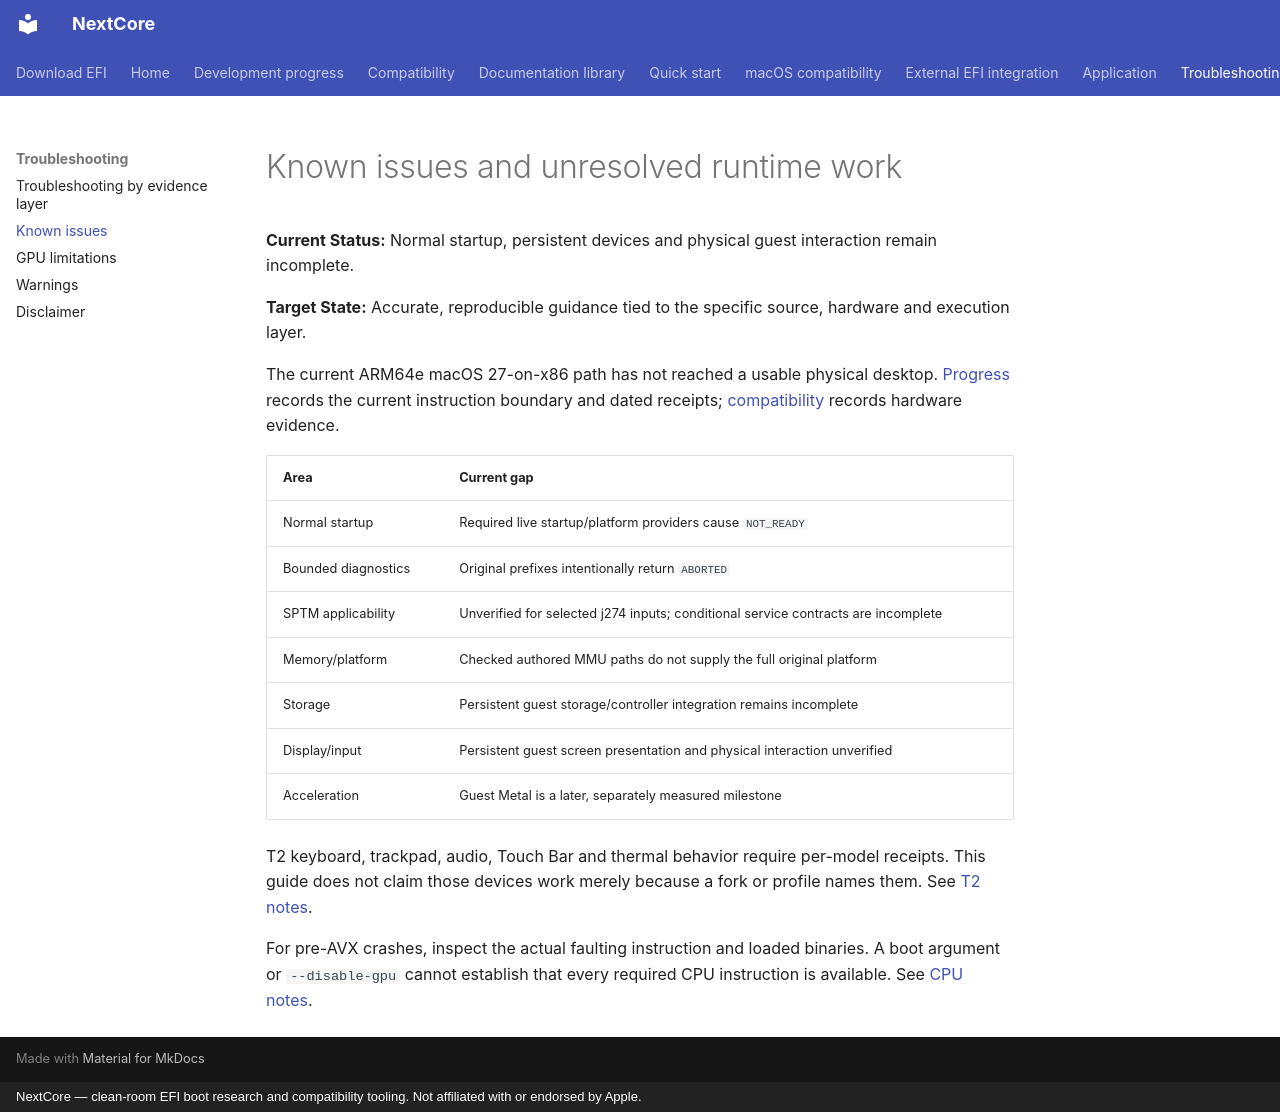

repository: 26x86/26x86 · page: wiki/Known-Issues/index.html · generator: mkdocs · copyright: NextCore — clean-room EFI boot research and compatibility tooling. Not affiliated with or endorsed by Apple.

# Known issues and unresolved runtime work

**Current Status:** Normal startup, persistent devices and physical guest interaction remain incomplete.

**Target State:** Accurate, reproducible guidance tied to the specific source, hardware and execution layer.

The current ARM64e macOS 27-on-x86 path has not reached a usable physical desktop.
[Progress](../progress.md) records the current instruction boundary and dated
receipts; [compatibility](../compatibility.md) records hardware evidence.

| Area | Current gap |
| --- | --- |
| Normal startup | Required live startup/platform providers cause `NOT_READY` |
| Bounded diagnostics | Original prefixes intentionally return `ABORTED` |
| SPTM applicability | Unverified for selected j274 inputs; conditional service contracts are incomplete |
| Memory/platform | Checked authored MMU paths do not supply the full original platform |
| Storage | Persistent guest storage/controller integration remains incomplete |
| Display/input | Persistent guest screen presentation and physical interaction unverified |
| Acceleration | Guest Metal is a later, separately measured milestone |

T2 keyboard, trackpad, audio, Touch Bar and thermal behavior require per-model
receipts. This guide does not claim those devices work merely because a fork or
profile names them. See [T2 notes](T2-Mac-Notes.md).

For pre-AVX crashes, inspect the actual faulting instruction and loaded binaries.
A boot argument or `--disable-gpu` cannot establish that every required CPU
instruction is available. See [CPU notes](Pre-AVX-Mac-Pro.md).
